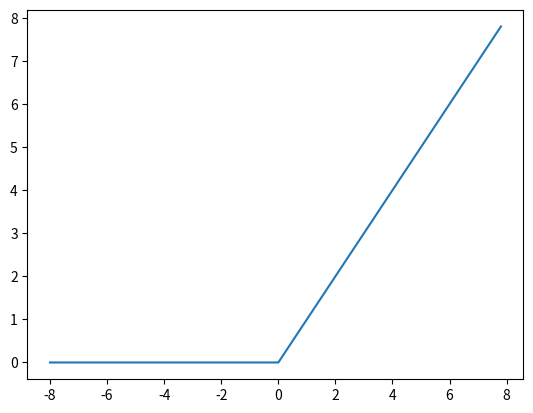

Here is the Python script that generated this plot:
# !/usr/bin/env python
# -*- coding: utf-8 -*-

"""
@author: lishuang
@description: 
"""

import matplotlib.pyplot as plt
import numpy as np


def relu(x):
    """
    relu 函数

    :param x:
    :return:
    """
    y = np.where(x < 0, 0, x)
    return y


def plot_relu():
    """
    绘制 relu 图

    :return:
    """
    # 设置参数x（起点，终点，间距）
    x = np.arange(-8, 8, 0.2)
    y = relu(x)
    plt.plot(x, y)
    plt.show()


plot_relu()
